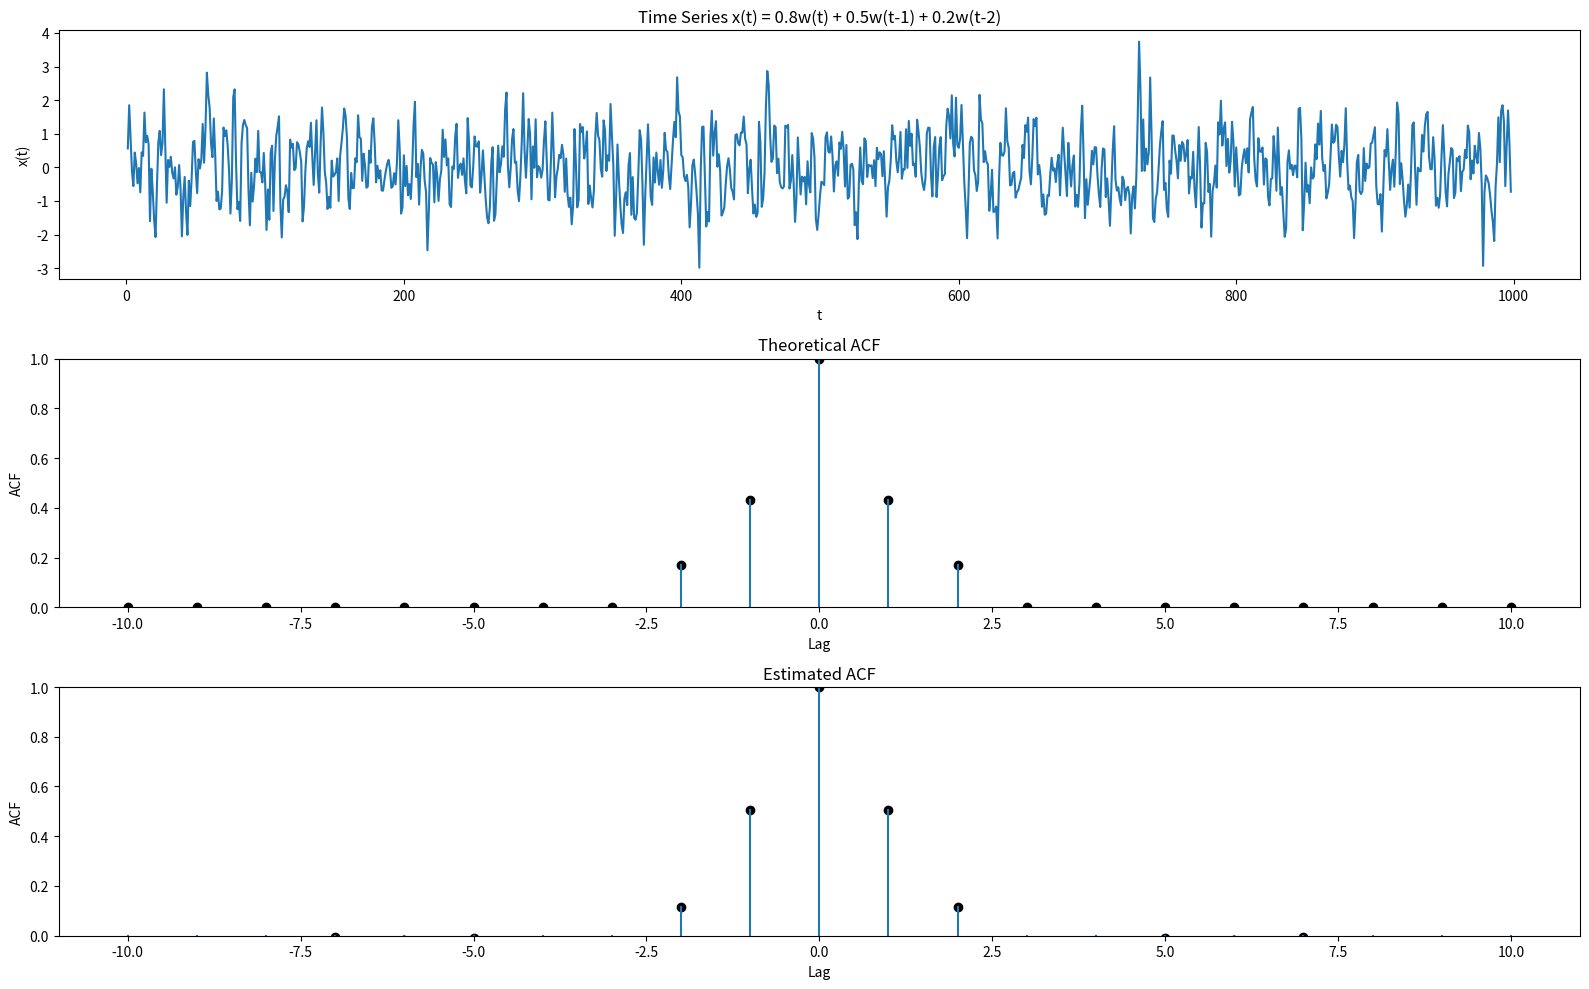

This figure's Python source:
import numpy as np
import matplotlib.pyplot as plt

# we will consider a time series and plot its theoretical
# and sample acf functions
# x_{t} = 0.8w_{t} + 0.5w_{t-1} + 0.2w_{t-2}
# where w is white noise with 0 mean and constant variance

n = 1000 # no of points to simulate
w = np.random.randn(n)
x = 0.8*w[2:n] + 0.5*w[1:n-1] + 0.2*w[0:n-2]

# all following calculations are concerened with 21 lags
# 10 on either side of 0
"""
the theoretical acf is
gamma(0) = 0.93, gamma(+-1) = 0.4, gamma(+-2) = 0.16
we get rho by dividing gamma by gamma(0)
rho(0) = 1, rho(+-1) = 0.43, rho(+-2) = 0.17
all other lags have 0 acf
"""
acf_actual_x = np.arange(-10,11)
acf_actual_y = np.zeros(21)
acf_actual_y[10] = 1
acf_actual_y[9] = acf_actual_y[11] = 0.43
acf_actual_y[8] = acf_actual_y[12] = 0.17

"""
estimated acf can be calculated using the formula
\hat{\gamma}(h) = (1/n) \sum_{i=1}^{n-h}x_{i}x_{i+h}
and the function is symmetric around 0
"""

acf_est_y = np.zeros(21)
n = n - 2
# calculate gamma for positive lags only
for i in range(21):
    h = i - 10
    if(h >= 0):
        acf_est_y[i] = (1.0/n) * np.dot(x[0:n-h], x[h:n])
        acf_est_y[10-h] = acf_est_y[i]
# convert to rho
rho_0 = acf_est_y[10]
for i in range(21):
    acf_est_y[i] /= rho_0

fig, axs = plt.subplots(3,1, figsize=(16,10))
# plot the time series
axs[0].plot(list(range(1,n+1)), x)
axs[0].set_title('Time Series x(t) = 0.8w(t) + 0.5w(t-1) + 0.2w(t-2)')
axs[0].set_xlabel('t')
axs[0].set_ylabel('x(t)')

# plot the actual acf
axs[1].set_ylim((0,1))
for i in range(8,13):
    axs[1].axvline(acf_actual_x[i], ymin=0, ymax=acf_actual_y[i])
axs[1].scatter(acf_actual_x, acf_actual_y, color='black')
axs[1].set_title('Theoretical ACF')
axs[1].set_xlabel('Lag')
axs[1].set_ylabel('ACF')

# plot the estimated acf
axs[2].set_ylim((0,1))
for i in range(21):
    axs[2].axvline(acf_actual_x[i], ymin=0, ymax=acf_est_y[i])
axs[2].scatter(acf_actual_x, acf_est_y, color='black')
axs[2].set_title('Estimated ACF')
axs[2].set_xlabel('Lag')
axs[2].set_ylabel('ACF')

plt.tight_layout()
# plt.show()
fig.savefig('time.png')
